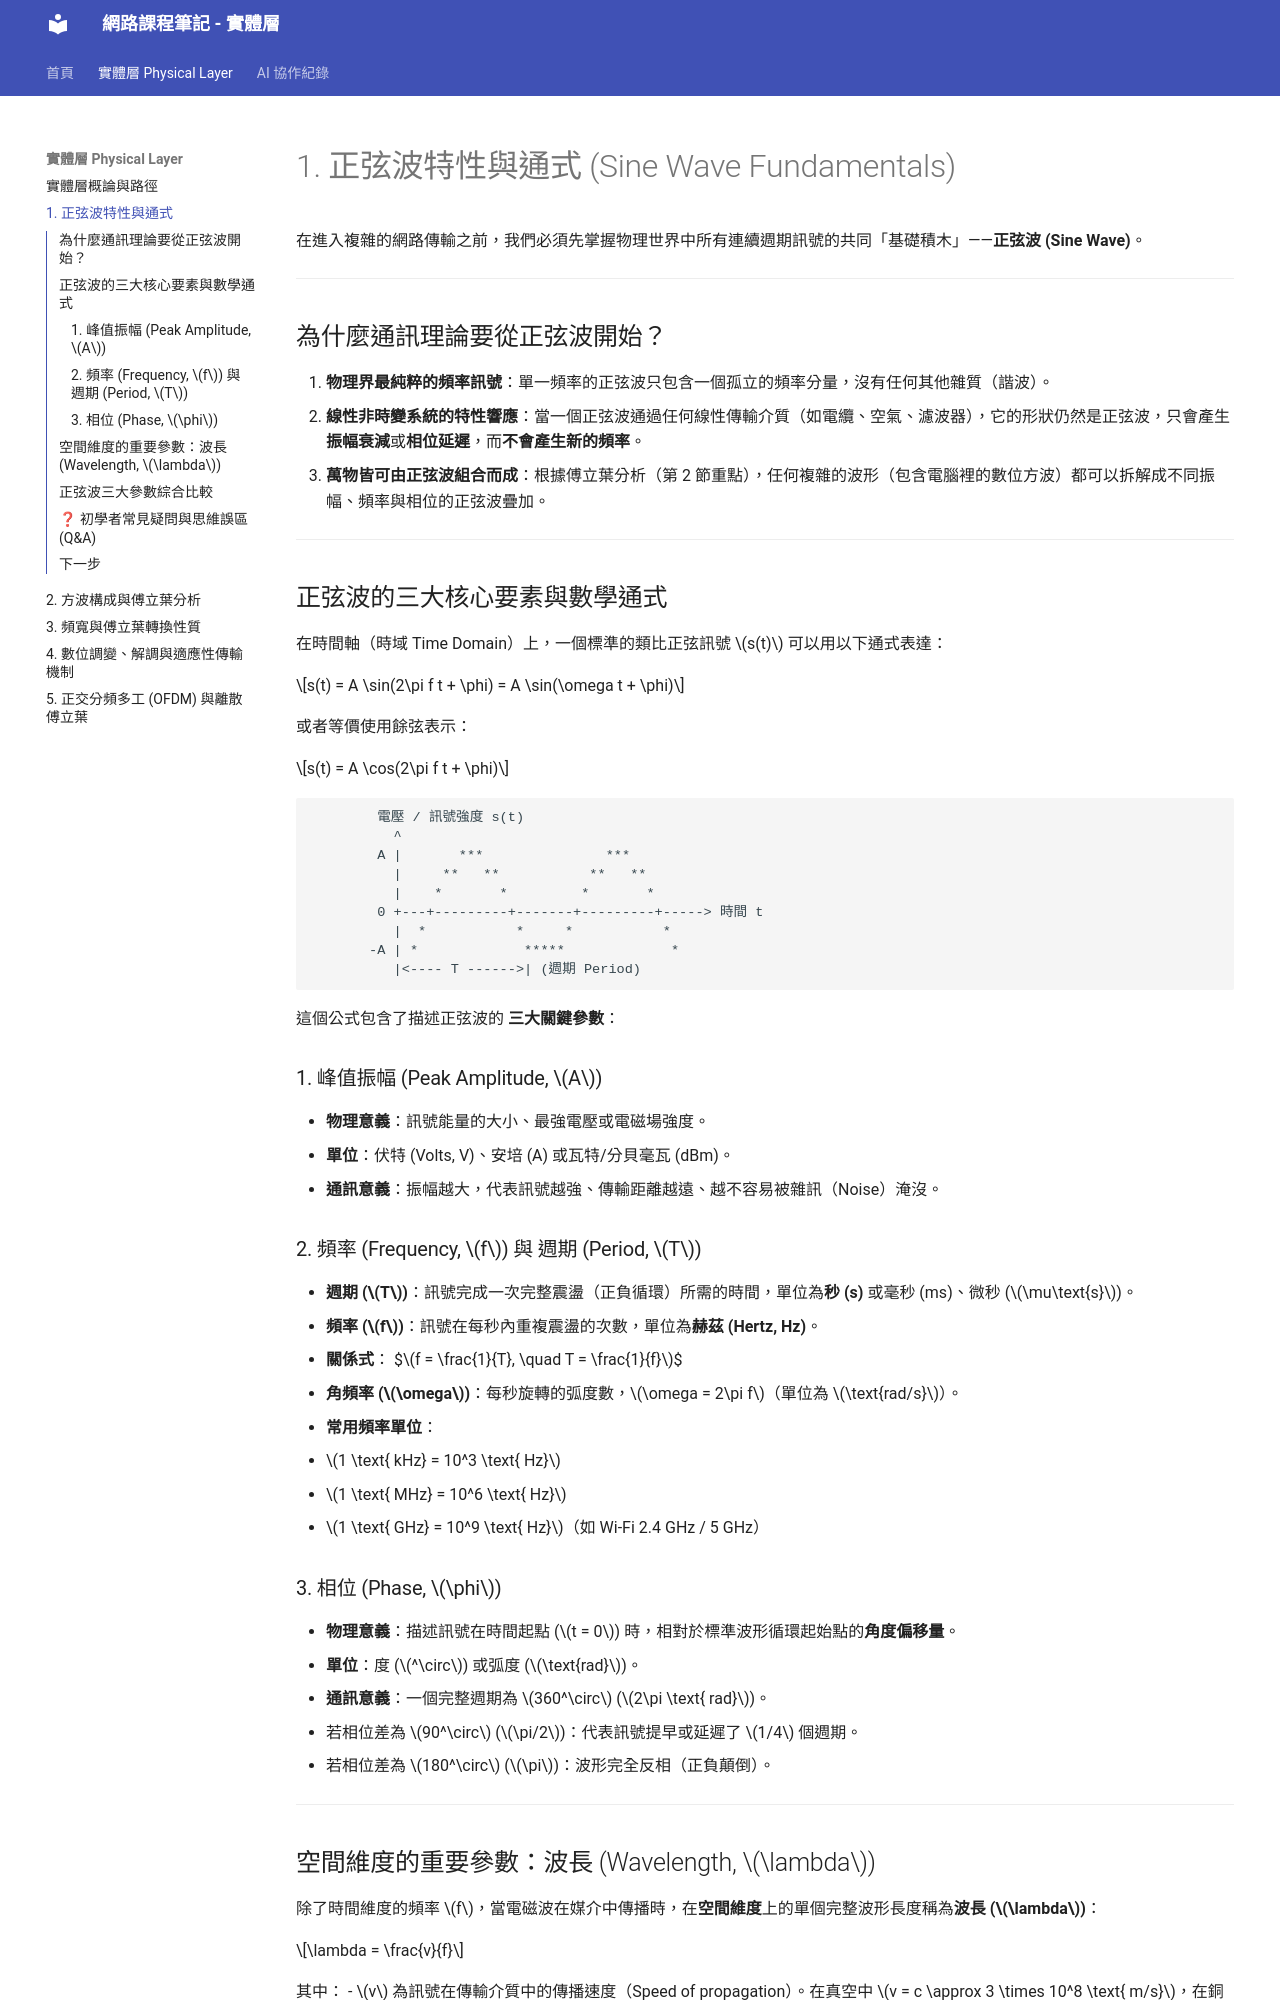

repository: ralin3233/network-note · page: physical-layer/sine-wave/index.html · generator: mkdocs

# 1. 正弦波特性與通式 (Sine Wave Fundamentals)

在進入複雜的網路傳輸之前，我們必須先掌握物理世界中所有連續週期訊號的共同「基礎積木」——**正弦波 (Sine Wave)**。

---

## 為什麼通訊理論要從正弦波開始？

1. **物理界最純粹的頻率訊號**：單一頻率的正弦波只包含一個孤立的頻率分量，沒有任何其他雜質（諧波）。
2. **線性非時變系統的特性響應**：當一個正弦波通過任何線性傳輸介質（如電纜、空氣、濾波器），它的形狀仍然是正弦波，只會產生**振幅衰減**或**相位延遲**，而**不會產生新的頻率**。
3. **萬物皆可由正弦波組合而成**：根據傅立葉分析（第 2 節重點），任何複雜的波形（包含電腦裡的數位方波）都可以拆解成不同振幅、頻率與相位的正弦波疊加。

---

## 正弦波的三大核心要素與數學通式

在時間軸（時域 Time Domain）上，一個標準的類比正弦訊號 $s(t)$ 可以用以下通式表達：

$$s(t) = A \sin(2\pi f t + \phi) = A \sin(\omega t + \phi)$$

或者等價使用餘弦表示：

$$s(t) = A \cos(2\pi f t + \phi)$$

```
        電壓 / 訊號強度 s(t)
          ^
        A |       ***               ***
          |     **   **           **   **
          |    *       *         *       *
        0 +---+---------+-------+---------+-----> 時間 t
          |  *           *     *           *
       -A | *             *****             *
          |<---- T ------>| (週期 Period)
```

這個公式包含了描述正弦波的 **三大關鍵參數**：

### 1. 峰值振幅 (Peak Amplitude, $A$)
- **物理意義**：訊號能量的大小、最強電壓或電磁場強度。
- **單位**：伏特 (Volts, V)、安培 (A) 或瓦特/分貝毫瓦 (dBm)。
- **通訊意義**：振幅越大，代表訊號越強、傳輸距離越遠、越不容易被雜訊（Noise）淹沒。

### 2. 頻率 (Frequency, $f$) 與 週期 (Period, $T$)
- **週期 ($T$)**：訊號完成一次完整震盪（正負循環）所需的時間，單位為**秒 (s)** 或毫秒 (ms)、微秒 ($\mu\text{s}$)。
- **頻率 ($f$)**：訊號在每秒內重複震盪的次數，單位為**赫茲 (Hertz, Hz)**。
- **關係式**：
  $$f = \frac{1}{T}, \quad T = \frac{1}{f}$$
- **角頻率 ($\omega$)**：每秒旋轉的弧度數，$\omega = 2\pi f$（單位為 $\text{rad/s}$）。
- **常用頻率單位**：
  - $1 \text{ kHz} = 10^3 \text{ Hz}$
  - $1 \text{ MHz} = 10^6 \text{ Hz}$
  - $1 \text{ GHz} = 10^9 \text{ Hz}$（如 Wi-Fi 2.4 GHz / 5 GHz）

### 3. 相位 (Phase, $\phi$)
- **物理意義**：描述訊號在時間起點 ($t = 0$) 時，相對於標準波形循環起始點的**角度偏移量**。
- **單位**：度 ($^\circ$) 或弧度 ($\text{rad}$)。
- **通訊意義**：一個完整週期為 $360^\circ$ ($2\pi \text{ rad}$)。
  - 若相位差為 $90^\circ$ ($\pi/2$)：代表訊號提早或延遲了 $1/4$ 個週期。
  - 若相位差為 $180^\circ$ ($\pi$)：波形完全反相（正負顛倒）。

---

## 空間維度的重要參數：波長 (Wavelength, $\lambda$)

除了時間維度的頻率 $f$，當電磁波在媒介中傳播時，在**空間維度**上的單個完整波形長度稱為**波長 ($\lambda$)**：

$$\lambda = \frac{v}{f}$$

其中：
- $v$ 為訊號在傳輸介質中的傳播速度（Speed of propagation）。在真空中 $v = c \approx 3 \times 10^8 \text{ m/s}$，在銅線或光纖中約為光速的 $2/3$（約 $2 \times 10^8 \text{ m/s}$）。
- $f$ 為訊號頻率。

```
訊號頻率越高 (f ↑) ⟷ 波長越短 (λ ↓) ⟷ 空間中波形越密集
```

> **通訊工程法則**：天線的實體長度通常與波長成正比（常見為 $\lambda/4$ 或 $\lambda/2$）。這正是為什麼高頻通訊（如 5G 手機、Wi-Fi 天線）可以做得極小，而低頻廣播天線動輒幾十公尺！

---
